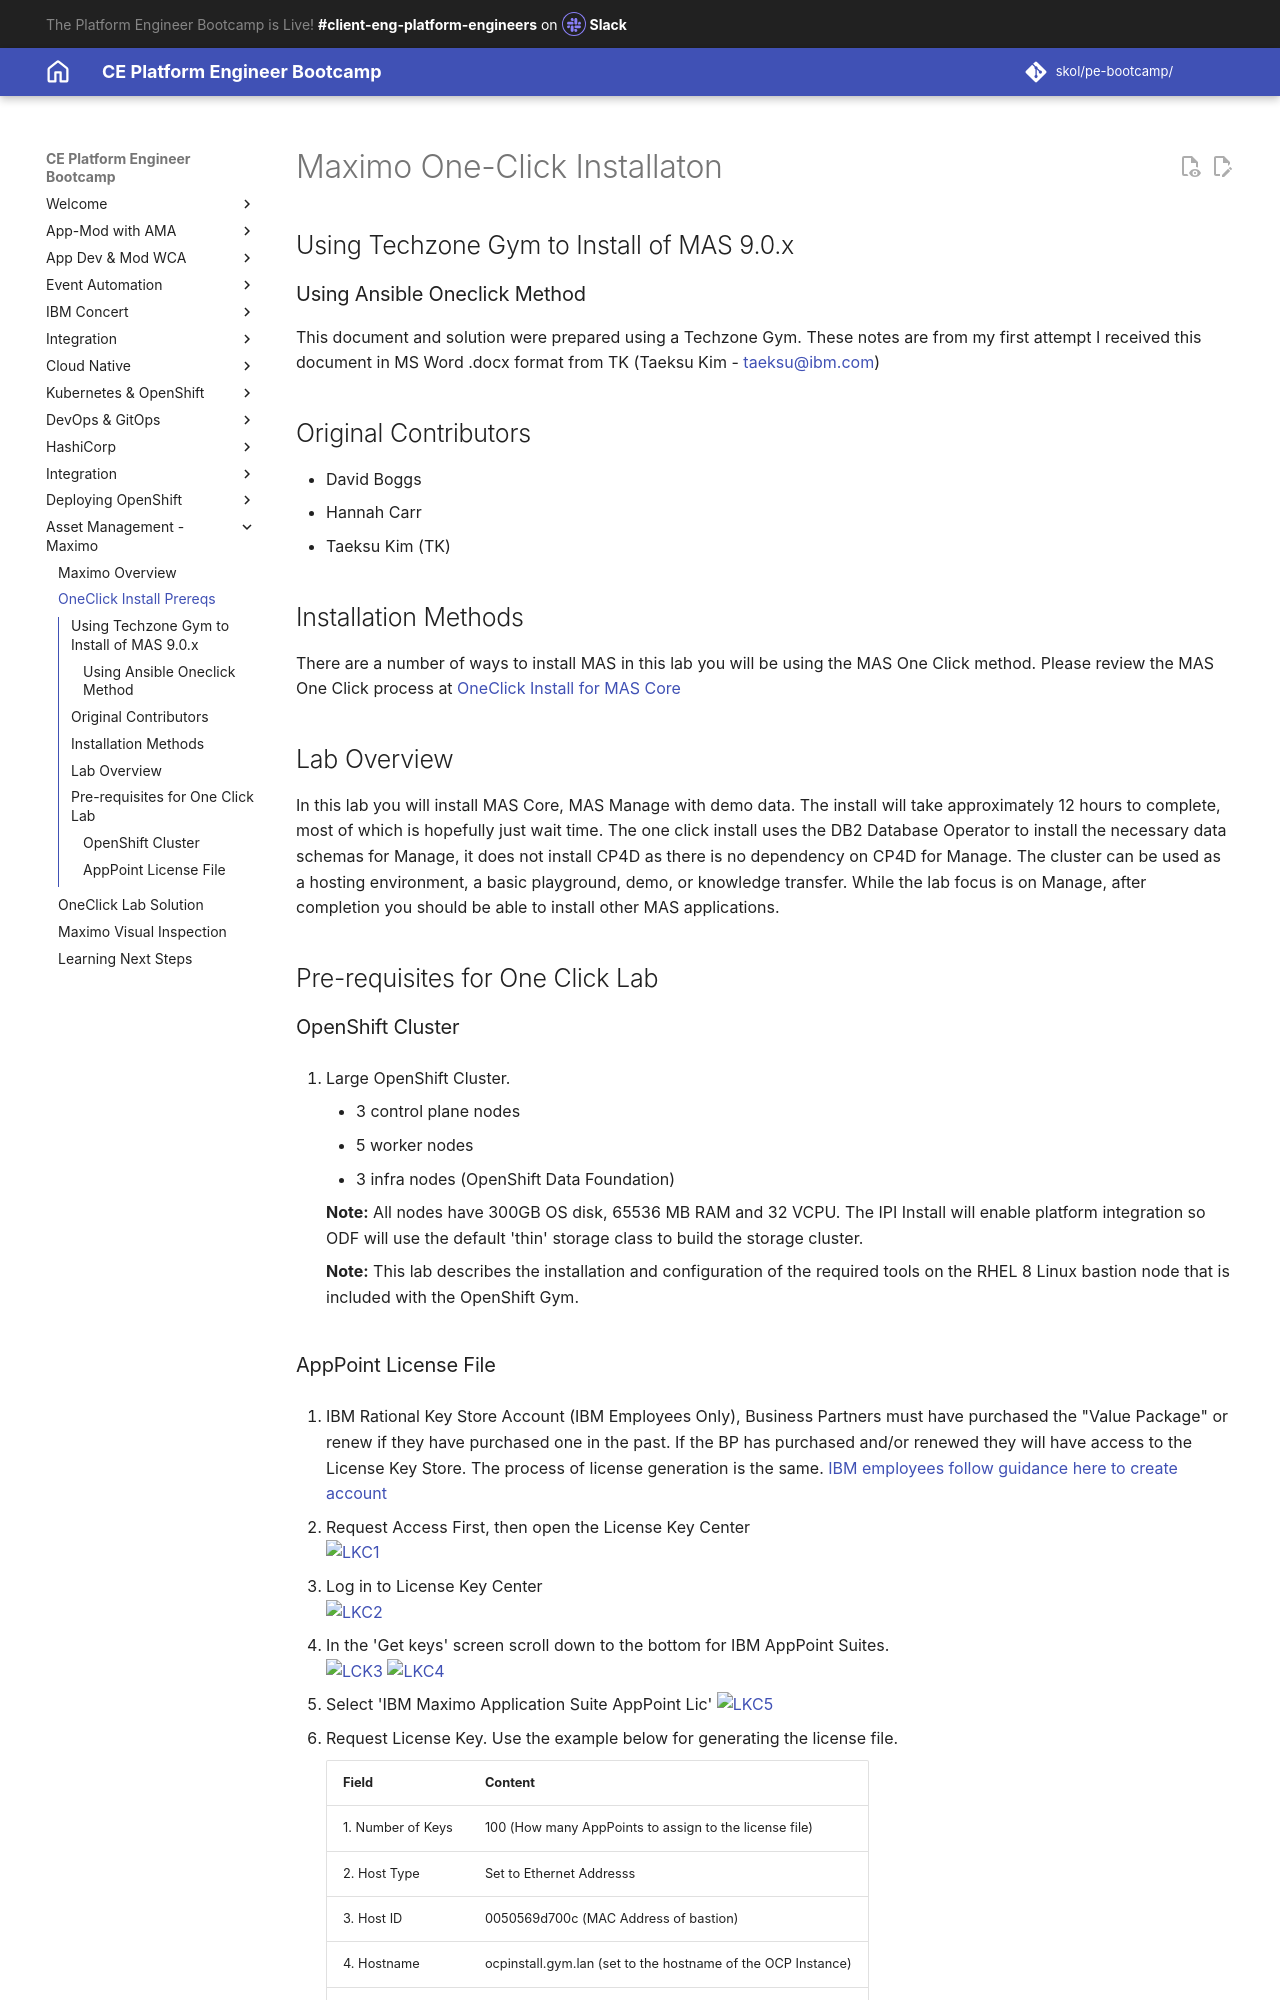

repository: jabbott7335/ce-pe-bootcamp · page: eam/lab_prereqs/index.html · generator: mkdocs

# Maximo One-Click Installaton

## Using Techzone Gym to Install of MAS 9.0.x 

### Using Ansible Oneclick Method 

This document and solution were prepared using a Techzone Gym.  These notes are from my first attempt I received this document in MS Word .docx format from TK (Taeksu Kim - taeksu@ibm.com)

## Original Contributors 

- David Boggs
- Hannah Carr
- Taeksu Kim (TK)

## Installation Methods 

There are a number of ways to install MAS in this lab you will be using the MAS One Click method. Please review the MAS One Click process at [OneClick Install for MAS Core](https://ibm-mas.github.io/ansible-devops/playbooks/oneclick-core/){target="_blank"}

## Lab Overview 

In this lab you will install MAS Core, MAS Manage with demo data. The install will take approximately 12 hours to complete, most of which is hopefully just wait time. The one click install uses the DB2 Database Operator to install the necessary data schemas for Manage, it does not install CP4D as there is no dependency on CP4D for Manage. The cluster can be used as a hosting environment, a basic playground, demo, or knowledge transfer. While the lab focus is on Manage, after completion you should be able to install other MAS applications.

## Pre-requisites for One Click Lab 

### OpenShift Cluster

1. Large OpenShift Cluster.
    - 3 control plane nodes
    - 5 worker nodes
    - 3 infra nodes (OpenShift Data Foundation)

    **Note:** All nodes have 300GB OS disk, 65536 MB RAM and 32 VCPU.  The IPI Install will enable platform integration so ODF will use the default 'thin' storage class to build the storage cluster.

    **Note:** This lab describes the installation and configuration of the required tools on the RHEL 8 Linux bastion node that is included with the OpenShift Gym.
